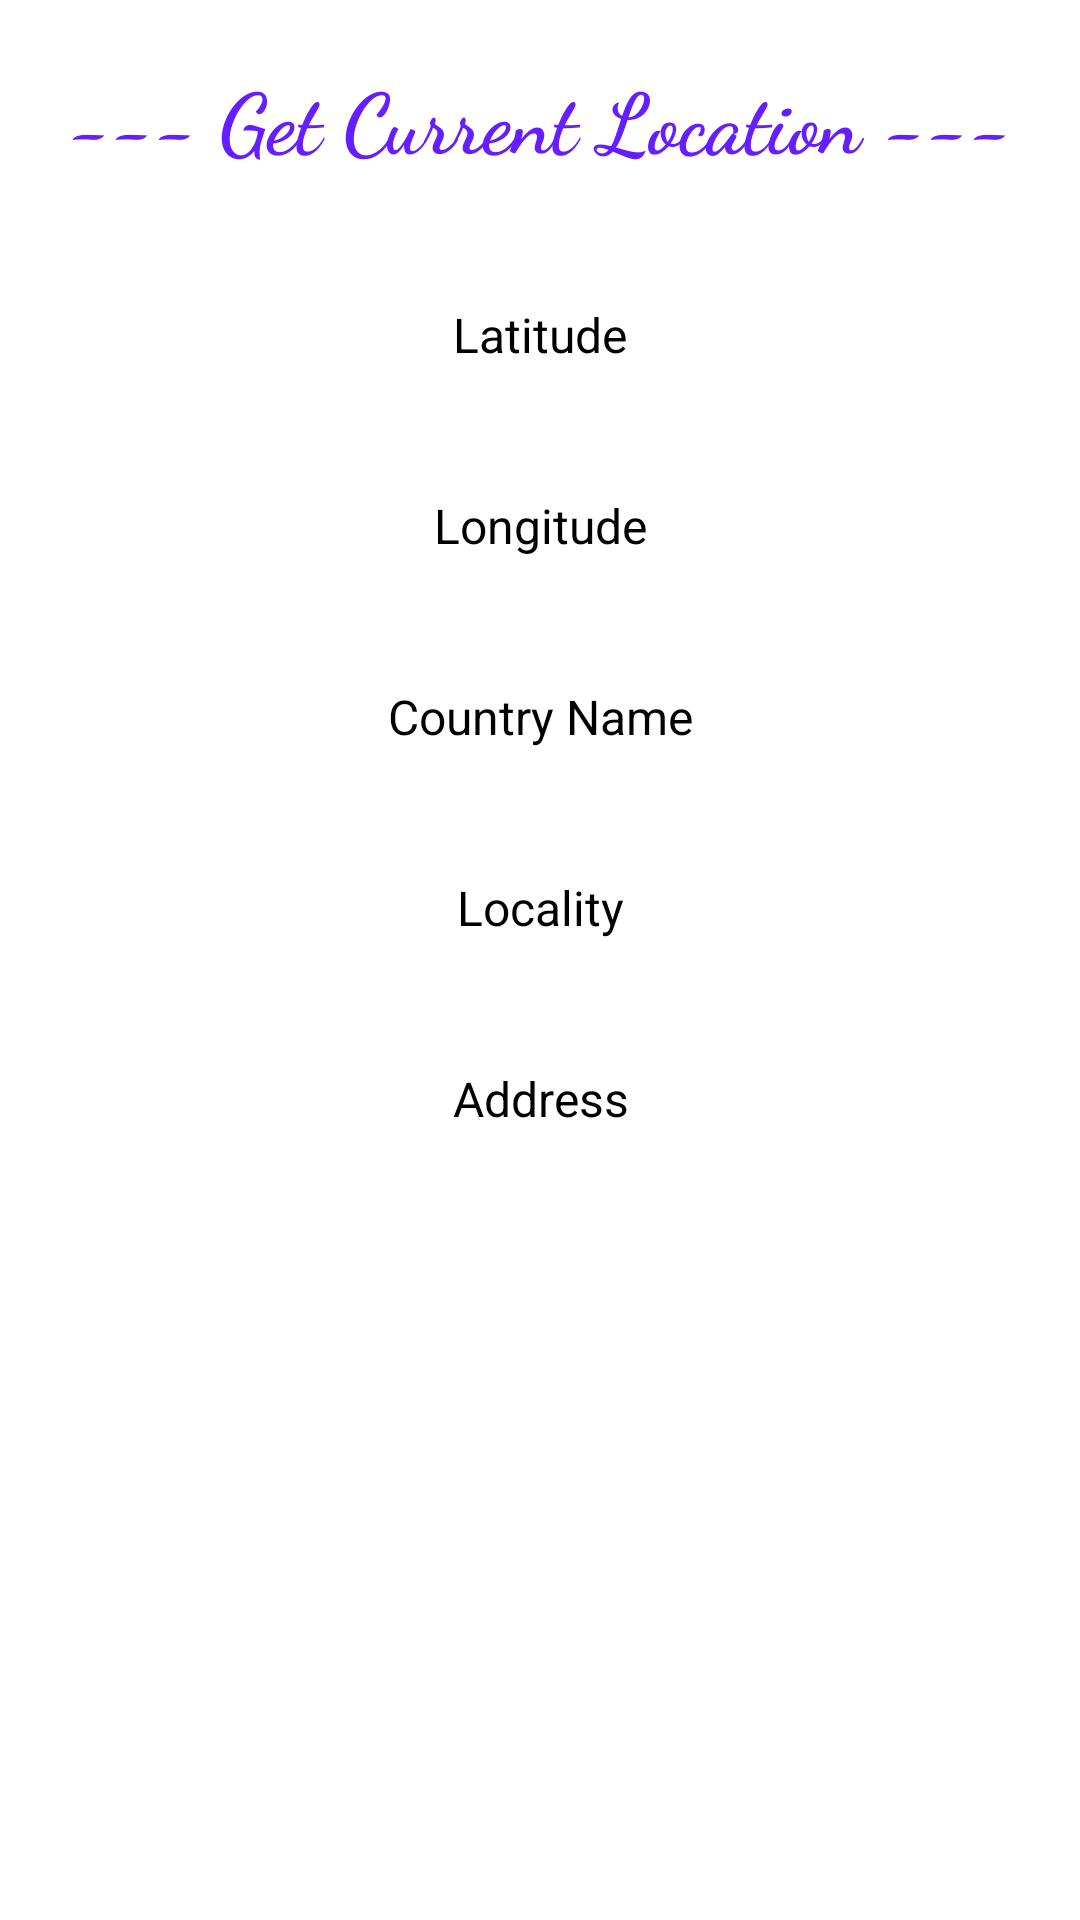

Write the Android layout XML for this screen, with the resource values it uses.
<!-- AndroidManifest.xml: application theme Theme.MapComponent -->
<!-- res/layout/activity_main.xml -->
<?xml version="1.0" encoding="utf-8"?>
<androidx.constraintlayout.widget.ConstraintLayout
    xmlns:android="http://schemas.android.com/apk/res/android"
    xmlns:app="http://schemas.android.com/apk/res-auto"
    xmlns:tools="http://schemas.android.com/tools"
    android:layout_width="match_parent"
    android:layout_height="match_parent">


    <TextView
        android:id="@+id/tvTitle"
        android:layout_width="match_parent"
        android:layout_height="wrap_content"
        android:layout_marginTop="20dp"
        android:fontFamily="cursive"
        android:gravity="center"
        android:text="--- Get Current Location ---"
        android:textColor="#651FFF"
        android:textSize="28sp"
        android:textStyle="bold"
        app:layout_constraintEnd_toEndOf="parent"
        app:layout_constraintStart_toStartOf="parent"
        app:layout_constraintTop_toTopOf="parent" />

    <TextView
        android:id="@+id/tv_latitude"
        android:layout_width="match_parent"
        android:layout_height="wrap_content"
        android:layout_marginTop="42dp"
        android:gravity="center"
        android:text="Latitude"
        android:textColor="@color/black"
        android:textSize="16sp"
        app:layout_constraintEnd_toEndOf="parent"
        app:layout_constraintLeft_toLeftOf="parent"
        app:layout_constraintTop_toBottomOf="@+id/tvTitle" />

    <TextView
        android:id="@+id/tv_longitude"
        android:layout_width="wrap_content"
        android:layout_height="wrap_content"
        android:layout_marginTop="42dp"
        android:text="Longitude"
        android:textColor="@color/black"
        android:textSize="16sp"
        app:layout_constraintEnd_toEndOf="parent"
        app:layout_constraintStart_toStartOf="parent"
        app:layout_constraintTop_toBottomOf="@+id/tv_latitude" />

    <TextView
        android:id="@+id/tv_countryName"
        android:layout_width="match_parent"
        android:layout_height="wrap_content"
        android:layout_marginTop="42dp"
        android:gravity="center"
        android:text="Country Name"
        android:textColor="@color/black"
        android:textSize="16sp"
        app:layout_constraintEnd_toEndOf="parent"
        app:layout_constraintLeft_toLeftOf="parent"
        app:layout_constraintTop_toBottomOf="@+id/tv_longitude" />

    <TextView
        android:id="@+id/tv_Locality"
        android:layout_width="match_parent"
        android:layout_height="wrap_content"
        android:layout_marginTop="42dp"
        android:gravity="center"
        android:text="Locality"
        android:textColor="@color/black"
        android:textSize="16sp"
        app:layout_constraintEnd_toEndOf="parent"
        app:layout_constraintStart_toStartOf="parent"
        app:layout_constraintTop_toBottomOf="@+id/tv_countryName" />

    <TextView
        android:id="@+id/tv_address"
        android:layout_width="match_parent"
        android:layout_height="wrap_content"
        android:layout_marginTop="42dp"
        android:gravity="center"
        android:text="Address"
        android:textColor="@color/black"
        android:textSize="16sp"
        app:layout_constraintEnd_toEndOf="parent"
        app:layout_constraintLeft_toLeftOf="parent"
        app:layout_constraintTop_toBottomOf="@+id/tv_Locality" />

</androidx.constraintlayout.widget.ConstraintLayout>
<!-- resources referenced by this layout -->
<resources>
  <color name="black">#FF000000</color>
  <style name="Theme.MapComponent" parent="Theme.MaterialComponents.DayNight.DarkActionBar">
          
          <item name="colorPrimary">@color/colorPrimary</item>
          <item name="colorPrimaryVariant">@color/green</item>
          <item name="colorOnPrimary">@color/white</item>
          
          <item name="colorSecondary">@color/teal_200</item>
          <item name="colorSecondaryVariant">@color/teal_700</item>
          <item name="colorOnSecondary">@color/black</item>
          
          <item name="android:statusBarColor">?attr/colorPrimaryVariant</item>
          
      </style>
  <color name="colorPrimary">#AADAFF</color>
  <color name="green">#C3ECB2</color>
  <color name="white">#FFFFFFFF</color>
  <color name="teal_200">#FF03DAC5</color>
  <color name="teal_700">#FF018786</color>
</resources>
